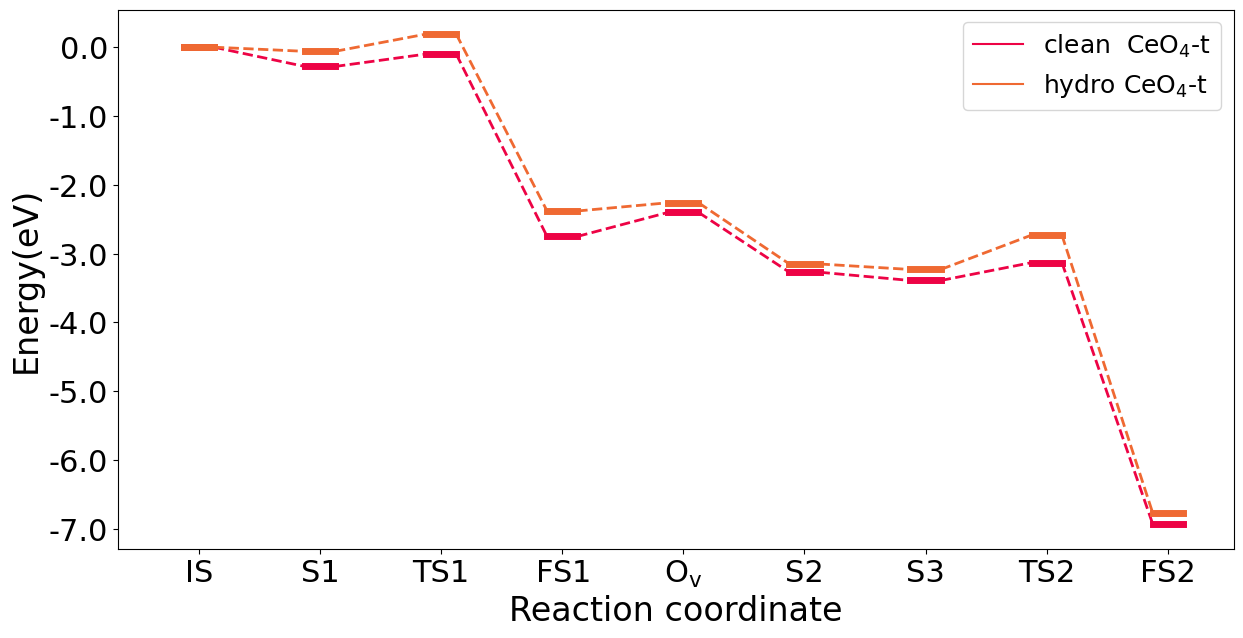

Write the Python code that produced this figure. (Note: this script raises an exception after producing the figure.)
#!/usr/bin/env python
# -*- coding:utf-8 -*-
#created by [email redacted]
#modified at 2019/04/19
#modified at 2019/06/03 增加CO3绘制过程
#modified at 2019/07/01 用于论文撰写
# <--Version:1.2.5-->
import math
from matplotlib import pyplot as plt
from matplotlib.ticker import MultipleLocator,FormatStrFormatter
from matplotlib.pyplot import MultipleLocator
from functools import wraps
from collections import defaultdict,deque

def plot_wrap(func):
	"""图像类的装饰器，增加字体，字号功能"""
	@wraps(func)
	def wrapper(self,*args,**kargs):
		plt.rc('font',family='Times New Roman') #配置全局字体
		plt.rcParams['mathtext.default']='regular' #配置数学公式字体
		func(self,*args,**kargs)
		plt.title(self.title,fontsize=18)
		#plt.xticks([1,3,5,7,9,11,13,15,17,19],['IS',r'S1','TS1',r'$IM$',r'$FS1$',r'$O_v$','S2','S3','TS2','FS2'],fontsize=22)
		plt.xticks([1,3,5,7,9,11,13,15,17],['IS',r'S1','TS1',r'$FS1$',r'$O_v$','S2','S3','TS2','FS2'],fontsize=22)
		#plt.xticks([1,3,5,7],[r'$O_2^*$',r'$S3$','TS2',r'$S4$'],fontsize=22)
		plt.yticks(fontsize=22)
		#plt.ylim((-1.6,0.5))
		plt.xlabel(self.xlabel,fontsize=24)
		plt.ylabel(self.ylabel,fontsize=24)
		#plt.legend(loc='best')
	return wrapper

class Figure():
	"""图像类，为图像增加实线对象、虚线对象"""
	@plot_wrap
	def __init__(self,xticks='',title='',xlabel='Reaction coordinate',ylabel='Energy(eV)',width=14.4,height=7):
		self.fig=plt.figure(figsize=(width,height))
		self.ax=self.fig.add_subplot(1,1,1)
		ymajorFormatter=FormatStrFormatter('%.1f') #设置y轴主刻度小数位数
		self.ax.yaxis.set_major_formatter(ymajorFormatter)
		#y_major_locator=MultipleLocator(0.5) #把y轴的刻度间隔设置为10，并存在变量里
		#self.ax.yaxis.set_major_locator(y_major_locator)
		self.colors=['#000000','#01545a','#ed0345','#ef6932','#710162','#017351','#03c383','#aad962','#fbbf45','#a12a5e']
		self.colors=['#ed0345','#ef6932','#710162','#017351','#03c383','#aad962','#fbbf45','#a12a5e']
		self.title=title
		#self.count=count
		self.xticks=xticks
		self.xlabel=xlabel
		self.ylabel=ylabel
		self.texts=defaultdict(list)

	def add_solid(self,x,y,color):
		SolidLine(x=x,y=y,color=color)

	def add_dash(self,x,y,color):
		DashLine(x=x,y=y,color=color)

	def add_text(self,x,y,text,color):
		self.texts[color].append(Text(x,y,text,color))

class Data():
	"""将每一条路径数据转换为实线和虚线坐标"""
	def __init__(self,data):
		self.data=data
		self.solid_x,self.solid_y,self.dash_x,self.dash_y=self.__convert()

	def __convert(self):
		solid_x=[[0.75+2*i,1.25+2*i] for i in range(len(self.data))]
		solid_y=[[value,value] for value in self.data]
		dash_x_1=[2*index+1.25 for index,value in enumerate(self.data[:-1]) if value is not None]
		dash_x_2=[2*index+2.75 for index,value in enumerate(self.data[1:]) if value is not None]
		dash_x=[item for item in zip(dash_x_1,dash_x_2)]
		dash_y=[[self.data[int((index[0]-1.25)/2)],self.data[int((index[1]-2.75)/2+1)]] for index in dash_x]
		return solid_x,solid_y,dash_x,dash_y

class LineBase():
	"""线条基类，需提供x,y,color参数，默认实线"""
	def __init__(self,x,y,color,linewidth='',linestyle='-',**kargs):
		super().__init__(**kargs)
		self.x=x
		self.y=y
		self.color=color
		self.linewidth=linewidth
		self.linestyle=linestyle
		self.plot_line()

	def plot_line(self):
		plt.plot(self.x,self.y,self.linestyle,color=self.color,linewidth=self.linewidth)

class SolidLine(LineBase):
	"""实线类：根据给定x,y,color绘制一条实线"""
	def __init__(self,linewidth=5,**kargs):
		super().__init__(linewidth=linewidth,**kargs)

class DashLine(LineBase):
	"""虚线类：根据给定x,y,color绘制一条虚线"""
	def __init__(self,linewidth=2,linestyle='--',**kargs):
		super().__init__(linewidth=linewidth,linestyle=linestyle,**kargs)

class Text():
	def __init__(self,x,y,text,color,fontsize=12.5):
		self.x=x
		self.y=y
		self.color=color
		self.fontsize=fontsize
		self.text=text
		self.plot_text()

	def plot_text(self):
		plt.text(self.x,self.y,self.text,ha='center',va='center',fontsize=self.fontsize,color=self.color)

def plot_(line,f,color,states='',option='default'):
	data=Data(line)
	states=deque(states)
	for x,y in zip(data.solid_x,data.solid_y):
		f.add_solid(x,y,color)
		#f.add_text(sum(x)/len(x),y[0]+0.2,states.popleft(),color) if option=='default' else 0
	for x,y in zip(data.dash_x,data.dash_y):
		f.add_dash(x,y,color)
		#f.add_text(sum(x)/2,sum(y)/2,'{:.2f}'.format(abs(y[1]-y[0])),color) if option=='default' else 0

def CO3_plot(figure,loc,value_CO,value_CO3,color):
	"简化CO3绘制过程"
	figure.add_solid([0.75+2*loc,1.25+2*loc],[value_CO3,value_CO3],color)
	figure.add_text(2*loc+1,value_CO3+0.2,r'$CO_3$',color)
	figure.add_dash([3.25,0.75+2*loc],[value_CO,value_CO3],color)
	figure.add_text(loc+2,(value_CO+value_CO3)/2,'{:.2f}'.format(value_CO3-value_CO),color)

def main():
	figure=Figure()

	lines={#'clean  O-t':[0,-0.36,0.34,-1.08,-1.97,-1.39,-3.68,-3.98,-3.13,-6.68],
	#'hydro O-t':[0,-0.42,0.16,-1.40,-2.32,-2.31,-3.51,-3.89,-3.29,-7.05],}
	r'clean  $CeO_4$-t':[0,-0.28,-0.10,-2.75,-2.40,-3.27,-3.39,-3.13,-6.93],
	r'hydro $CeO_4$-t':[0,-0.06,0.19,-2.38,-2.26,-3.15,-3.23,-2.73,-6.77]}
	"""
	lines={r'$O^A$':[0,-0.30,0.55,-3.00],
	r'$O^B$':[0,-0.38,0.22,-3.54],
	r'$O^C$':[0,-0.12,0.14,-3.67],
	r'$O^D$':[0,-0.08,0.42,-3.62]}
	"""
	for name,line,color in zip(lines.keys(),lines.values(),figure.colors):
		plot_(line,figure,color)
		plt.plot(0.5,0,color=color,label=name)
		#plt.plot(0,0,color=color,label=)
	#CO3_plot(figure,3,-0.37,-3.61,"#01545a") #绘制CO3函数
	plt.legend(loc='best',fontsize=18)
	#plt.show()
	plt.savefig('/Users/<user>/Desktop/figure.png',dpi=300,bbox_inches='tight')

if __name__ == '__main__':
	main()









